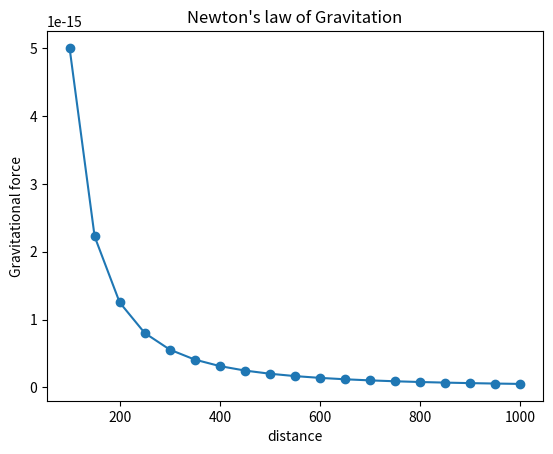

Here is the Python script that generated this plot:
import matplotlib.pyplot as plt

def draw_graph(f,r):
  plt.plot(r,f,marker="o")
  plt.title("Newton's law of Gravitation")
  plt.xlabel("distance")
  plt.ylabel("Gravitational force")
  plt.show()


def generate_F_r():
  m1=.5
  m2=1.5
  G=6.674*(10**-11)   #gravitational constant

  r=range(100,1001,50)
  F=[]

  for dist in r:
    f=(G*m1*m2)/(dist**2)
    F.append(f)
  
  draw_graph(F,r)


generate_F_r()